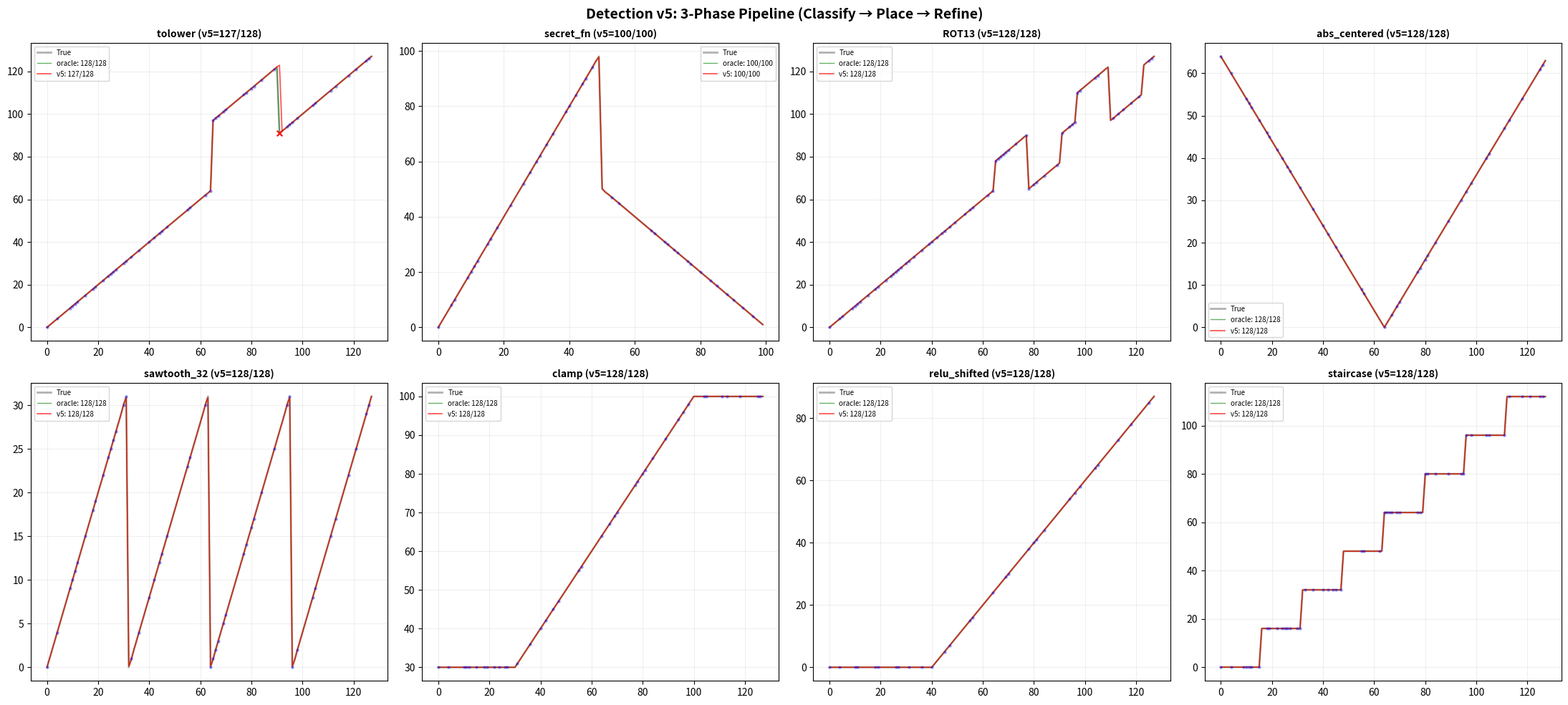

Python code for this plot: (Note: this script raises an exception after producing the figure.)
#!/usr/bin/env python3
"""
Detection v5: Simplified 3-Phase Pipeline

Inspired by the 12D clock decomposition: structure-first, not correction-first.
The clock system works because it knows the structural parameter (ratio) from 
the start and uses it at every level. Our v4 pipeline detected locally and 
corrected globally across 10 phases. v5 inverts this: classify globally first,
then place breakpoints using structural constraints.

Three phases:
  1. CLASSIFY — residual analysis, transition detection, structure classification
  2. PLACE   — structural placement of breakpoints using global constraints
  3. REFINE  — coordinate descent with exact-match validation

Target: match or beat v4's 99.9% with half the code complexity.
"""

import math
import numpy as np
import time
import matplotlib
matplotlib.use('Agg')
import matplotlib.pyplot as plt

PHI = (1 + np.sqrt(5)) / 2
S8P = np.sqrt(8.0 / np.pi)
CGE = (4 - np.pi) / (6 * np.pi)

def ideal_gate(x):
    x = np.asarray(x, dtype=np.float64)
    f = S8P * x * (1.0 + CGE * x * x)
    f = np.clip(f, -500, 500)
    return x * (1.0 / (1.0 + np.exp(-f)))

def gate_step(x, t, s):
    return (ideal_gate(s * (x - (t - 0.5))) - ideal_gate(s * (x - (t + 0.5)))) / s

def gate_ramp(x, t, s):
    return ideal_gate(s * (x - t)) / s

# Test functions
def fn_tolower(x):
    x = np.asarray(x, dtype=np.float64); r = x.copy()
    r[(x >= 65) & (x <= 90)] += 32; return r
def fn_secret(x):
    return np.where(np.asarray(x, dtype=np.float64) < 50, 2*x, 100 - np.asarray(x, dtype=np.float64))
def fn_rot13(x):
    x = np.asarray(x, dtype=np.float64); r = x.copy()
    r[(x >= 65) & (x <= 77)] += 13; r[(x >= 78) & (x <= 90)] -= 13
    r[(x >= 97) & (x <= 109)] += 13; r[(x >= 110) & (x <= 122)] -= 13; return r
def fn_abs(x): return np.abs(np.asarray(x, dtype=np.float64) - 64)
def fn_saw(x): return np.asarray(x, dtype=np.float64) % 32
def fn_clamp(x): return np.clip(np.asarray(x, dtype=np.float64), 30, 100)
def fn_relu(x): return np.maximum(0, np.asarray(x, dtype=np.float64) - 40)
def fn_stair(x): return np.floor(np.asarray(x, dtype=np.float64) / 16) * 16


# ============================================================================
# PHASE 1: CLASSIFY — Analyze residual, detect all transitions, classify structure
# ============================================================================

def phase1_classify(xs, ys, slope_tol=0.15):
    """Analyze training data and classify the function's structure.
    
    Returns a structured description:
      - base_slope, base_intercept (the dominant linear trend)
      - raw_steps: [(bp, height), ...] — detected discontinuities
      - raw_ramps: [(bp, delta_slope), ...] — detected slope changes
      - structure: one of 'periodic', 'rect', 'single_step', 'ramp_only', 'mixed'
      - struct_params: dict of structural parameters (period, width, etc.)
    """
    rs = ys - xs
    dx = np.diff(xs)
    dr = np.diff(rs)
    slopes = np.where(dx > 1e-10, dr / dx, 0)
    
    # --- Detect steps (jumps neither side can explain) ---
    raw_steps = []
    for i in range(len(slopes)):
        before = slopes[max(0, i-3):i]
        after = slopes[i+1:min(len(slopes), i+4)]
        sl_b = np.median(before) if len(before) > 0 else 0
        sl_a = np.median(after) if len(after) > 0 else 0
        
        corr_b = abs(dr[i] - sl_b * dx[i])
        corr_a = abs(dr[i] - sl_a * dx[i])
        min_corr = min(corr_b, corr_a)
        
        if min_corr < 3.0:
            continue
        
        abs_here = abs(slopes[i])
        abs_ctx = max(abs(sl_b), abs(sl_a), 0.01)
        
        if abs_here > 2 * abs_ctx or min_corr > 6.0:
            ctx_slope = (sl_b + sl_a) / 2
            height = dr[i] - ctx_slope * dx[i]
            midpoint = (xs[i] + xs[i+1]) / 2
            bp = round(midpoint - 0.5) + 0.5
            bp = max(xs[i] + 0.1, min(xs[i+1] - 0.1, bp))
            raw_steps.append((bp, height))
    
    # --- Remove steps from residual, then detect segments ---
    rs_corr = rs.copy()
    for bp, h in raw_steps:
        rs_corr[xs > bp] -= h
    
    # Segment detection
    segments = []
    seg_start = 0
    seg_slopes = [slopes[0]] if len(slopes) > 0 else [0]
    
    for i in range(1, len(slopes)):
        cur = np.median(seg_slopes)
        tol = max(slope_tol, abs(cur) * 0.15)
        if abs(slopes[i] - cur) > tol:
            sxs, srs = xs[seg_start:i+1], rs_corr[seg_start:i+1]
            sl = np.polyfit(sxs, srs, 1)[0] if len(sxs) >= 2 else cur
            ic = np.median(srs - sl * sxs)
            segments.append((seg_start, i, sl, ic))
            seg_start = i
            seg_slopes = [slopes[i]]
        else:
            seg_slopes.append(slopes[i])
    
    sxs, srs = xs[seg_start:], rs_corr[seg_start:]
    sl = np.polyfit(sxs, srs, 1)[0] if len(sxs) >= 2 else np.median(seg_slopes)
    ic = np.median(srs - sl * sxs)
    segments.append((seg_start, len(xs)-1, sl, ic))
    
    # Base slope/intercept from first segment
    base_slope = segments[0][2] if segments else 0
    base_intercept = segments[0][3] if segments else 0
    
    # --- Detect ramps and residual steps from segment transitions ---
    raw_ramps_pre_merge = []
    for i in range(1, len(segments)):
        pe = segments[i-1][1]
        cs = segments[i][0]
        bp = (xs[pe] + xs[cs]) / 2
        ds = segments[i][2] - segments[i-1][2]
        
        # Check for residual jumps between segments
        rp = segments[i-1][2] * bp + segments[i-1][3]
        rc = segments[i][2] * bp + segments[i][3]
        jump = rc - rp
        if abs(jump) > 2.0:
            step_bp = round(bp - 0.5) + 0.5
            step_bp = max(xs[pe] + 0.1, min(xs[cs] - 0.1, step_bp))
            raw_steps.append((step_bp, jump))
        
        if abs(ds) > 0.03:
            raw_ramps_pre_merge.append((bp, ds))
    
    # Merge adjacent same-sign ramp transitions (amplitude-weighted centroid)
    raw_ramps = []
    i = 0
    while i < len(raw_ramps_pre_merge):
        bp_i, dm_i = raw_ramps_pre_merge[i]
        group = [(bp_i, dm_i)]
        j = i + 1
        while j < len(raw_ramps_pre_merge):
            bp_j, dm_j = raw_ramps_pre_merge[j]
            if dm_i * dm_j > 0 and bp_j - bp_i < 10.0:
                group.append((bp_j, dm_j))
                j += 1
            else:
                break
        if len(group) == 1:
            raw_ramps.append(group[0])
        else:
            total = sum(abs(d) for _, d in group)
            if total > 0:
                merged_bp = sum(b * abs(d) for b, d in group) / total
                merged_dm = sum(d for _, d in group)
                raw_ramps.append((merged_bp, merged_dm))
        i = j
    
    # Snap ramp breakpoints to integers
    raw_ramps = [(round(bp), dm) for bp, dm in raw_ramps]
    
    # --- Classify structure ---
    step_heights = np.array([h for _, h in raw_steps]) if raw_steps else np.array([])
    abs_heights = np.abs(step_heights)
    
    n_steps = len(raw_steps)
    n_ramps = len(raw_ramps)
    
    structure = 'mixed'
    struct_params = {}
    
    if n_steps == 0:
        structure = 'ramp_only'
    elif n_steps == 1:
        structure = 'single_step'
    elif n_steps == 2:
        h1, h2 = step_heights[0], step_heights[1]
        if abs(h1 + h2) < 0.5 * max(abs(h1), abs(h2)):
            structure = 'rect'
            struct_params['h_open'] = h1 if h1 > 0 else h2
            struct_params['h_close'] = h2 if h1 > 0 else h1
    elif n_steps >= 3:
        if len(abs_heights) >= 3 and np.std(abs_heights) / (np.mean(abs_heights) + 1e-10) < 0.15:
            structure = 'periodic'
            positions = np.array([bp for bp, _ in raw_steps])
            spacings = np.diff(positions)
            struct_params['est_period'] = np.median(spacings)
        else:
            # Check for repeated RECT patterns (like ROT13: +h, -2h, +h)
            structure = 'multi_step'
    
    return {
        'base_slope': base_slope,
        'base_intercept': base_intercept,
        'raw_steps': raw_steps,
        'raw_ramps': raw_ramps,
        'structure': structure,
        'struct_params': struct_params,
        'train_x': xs,
        'train_y': ys,
    }


# ============================================================================
# PHASE 2: PLACE — Use structural constraints to place breakpoints optimally
# ============================================================================

def phase2_place(classification, s=None):
    """Place breakpoints using the classified structure.
    
    Instead of placing at gap midpoints and correcting later, use global
    structural knowledge to place breakpoints optimally from the start.
    """
    s = s or PHI ** 2
    structure = classification['structure']
    base_slope = classification['base_slope']
    base_intercept = classification['base_intercept']
    raw_steps = classification['raw_steps']
    raw_ramps = classification['raw_ramps']
    train_x = classification['train_x']
    train_y = classification['train_y']
    struct_params = classification['struct_params']
    
    step_prims = [('step', bp, h) for bp, h in raw_steps]
    ramp_prims = [('ramp', float(bp), dm) for bp, dm in raw_ramps]
    
    # --- Structure-specific placement ---
    
    if structure == 'periodic':
        step_prims = _place_periodic(step_prims, train_x, train_y,
                                      base_slope, base_intercept, ramp_prims,
                                      struct_params, s)
    
    elif structure == 'rect':
        step_prims = _place_rect(step_prims, train_x, train_y,
                                  base_slope, base_intercept, ramp_prims,
                                  struct_params, s)
    
    elif structure == 'single_step':
        step_prims = _place_single_step(step_prims, ramp_prims, train_x, train_y,
                                         base_slope, base_intercept, s)
    
    # For multi_step (≥3 non-uniform steps), try neighbor consensus
    if structure in ('multi_step', 'mixed') and len(step_prims) >= 3:
        step_prims = _neighbor_consensus(step_prims, train_x, train_y,
                                          base_slope, base_intercept, ramp_prims, s)
    
    return base_slope, base_intercept, step_prims, ramp_prims


def _place_periodic(step_prims, train_x, train_y, base_slope, base_intercept,
                    ramp_prims, struct_params, s):
    """Place steps on a regular grid for periodic functions."""
    positions = np.array([bp for _, bp, _ in step_prims])
    spacings = np.diff(positions)
    
    # Find best period: try candidates around estimated period
    est_period = struct_params.get('est_period', np.median(spacings))
    candidates = set()
    for sp in spacings:
        for delta in range(-2, 3):
            p = round(sp) + delta
            if p >= 2:
                candidates.add(p)
            for div in [2, 3]:
                p2 = round(sp / div)
                for d2 in range(-1, 2):
                    if p2 + d2 >= 2:
                        candidates.add(p2 + d2)
    
    # Sub-harmonic filter
    min_period = max(2, np.median(spacings) * 0.5)
    
    best_grid = None
    best_score = (-1, 0, float('inf'))
    
    for period in candidates:
        if period < min_period:
            continue
        for offset in np.arange(0.5, period, 1.0):
            grid = []
            for bp in positions:
                n = round((bp - offset) / period)
                grid.append(offset + n * period)
            devs = [abs(g - p) for g, p in zip(grid, positions)]
            max_dev = max(devs)
            total_dev = sum(devs)
            n_close = sum(1 for d in devs if d <= 1.0)
            
            if max_dev <= min(period / 4, 4):
                score = (n_close, period, -total_dev)
                if score > best_score:
                    best_score = score
                    best_grid = grid
    
    if best_grid is not None:
        candidate = [('step', gp, h) for gp, (_, _, h) in zip(best_grid, step_prims)]
        if _exact_count(candidate, ramp_prims, train_x, train_y,
                        base_slope, base_intercept, s) >= \
           _exact_count(step_prims, ramp_prims, train_x, train_y,
                        base_slope, base_intercept, s):
            return candidate
    
    # Fallback: neighbor consensus for ≥3 steps
    if len(step_prims) >= 3:
        step_prims = _neighbor_consensus(step_prims, train_x, train_y,
                                          base_slope, base_intercept, ramp_prims, s)
    
    return step_prims


def _neighbor_consensus(step_prims, train_x, train_y, base_slope, base_intercept,
                        ramp_prims, s):
    """Correct step positions using left/right neighbor agreement."""
    from collections import Counter
    positions = np.array([bp for _, bp, _ in step_prims])
    spacings = np.diff(positions)
    rounded_sp = [round(sp) for sp in spacings]
    sp_counts = Counter(rounded_sp)
    
    factor_votes = {}
    for sp_r, cnt in sp_counts.items():
        if sp_r >= 2:
            factor_votes[sp_r] = factor_votes.get(sp_r, 0) + cnt
            if sp_r % 2 == 0:
                half = sp_r // 2
                if half >= 2:
                    factor_votes[half] = factor_votes.get(half, 0) + cnt * 0.3
    
    if not factor_votes:
        return step_prims
    
    target = max(factor_votes, key=factor_votes.get)
    if target < 2 or factor_votes[target] < 2:
        return step_prims
    
    regularized = list(step_prims)
    for i in range(len(step_prims)):
        suggestions = []
        if i > 0:
            n_left = round((positions[i] - positions[i-1]) / target)
            if n_left >= 1:
                suggestions.append(positions[i-1] + n_left * target)
        if i < len(step_prims) - 1:
            n_right = round((positions[i+1] - positions[i]) / target)
            if n_right >= 1:
                suggestions.append(positions[i+1] - n_right * target)
        
        if len(suggestions) == 2 and abs(suggestions[0] - suggestions[1]) < 0.5:
            new_bp = (suggestions[0] + suggestions[1]) / 2
            if 0.1 < abs(new_bp - positions[i]) <= 1.5:
                regularized[i] = (step_prims[i][0], new_bp, step_prims[i][2])
    
    if _exact_count(regularized, ramp_prims, train_x, train_y,
                    base_slope, base_intercept, s) >= \
       _exact_count(step_prims, ramp_prims, train_x, train_y,
                    base_slope, base_intercept, s):
        return regularized
    return step_prims


def _place_rect(step_prims, train_x, train_y, base_slope, base_intercept,
                ramp_prims, struct_params, s):
    """Place RECT pair using width estimated from training data fraction."""
    if len(step_prims) != 2:
        return step_prims
    
    _, bp1, h1 = step_prims[0]
    _, bp2, h2 = step_prims[1]
    if bp1 > bp2:
        bp1, bp2, h1, h2 = bp2, bp1, h2, h1
    
    # Estimate RECT width from fraction of "inside" training points
    rs = train_y - train_x
    inside_r = h1 if h1 > 0 else h2
    n_inside = int(np.sum(np.abs(rs - inside_r) < abs(inside_r) * 0.1 + 1))
    R = int(max(train_x)) + 1
    n_total = len(train_x)
    
    # Need ≥3 inside points for reliable estimate
    if n_inside >= 3:
        est_width = round(n_inside * R / n_total)
        detected_width = round(bp2 - bp1)
        
        if abs(est_width - detected_width) >= 3:
            center = (bp1 + bp2) / 2
            half_w = est_width / 2
            new_bp1 = round(center - half_w - 0.5) + 0.5
            new_bp2 = round(center + half_w - 0.5) + 0.5
            
            # Preserve amplitude assignment
            candidate = [('step', new_bp1, h1 if step_prims[0][1] <= step_prims[1][1] else h2),
                         ('step', new_bp2, h2 if step_prims[0][1] <= step_prims[1][1] else h1)]
            if step_prims[0][1] > step_prims[1][1]:
                candidate = [candidate[1], candidate[0]]
            
            if _exact_count(candidate, ramp_prims, train_x, train_y,
                            base_slope, base_intercept, s) >= \
               _exact_count(step_prims, ramp_prims, train_x, train_y,
                            base_slope, base_intercept, s):
                return candidate
    
    return step_prims


def _place_single_step(step_prims, ramp_prims, train_x, train_y,
                       base_slope, base_intercept, s):
    """For a single step co-located with a ramp, step precedes ramp."""
    if len(step_prims) != 1 or len(ramp_prims) == 0:
        return step_prims
    
    _, bp, h = step_prims[0]
    for _, rbp, _ in ramp_prims:
        if abs(bp - rbp) < 3.0:
            # Step should precede the ramp
            candidate_bp = rbp - 0.5
            candidate = [('step', candidate_bp, h)]
            if _exact_count(candidate, ramp_prims, train_x, train_y,
                            base_slope, base_intercept, s) >= \
               _exact_count(step_prims, ramp_prims, train_x, train_y,
                            base_slope, base_intercept, s):
                return candidate
            break
    
    return step_prims


def _exact_count(step_prims, ramp_prims, train_x, train_y,
                 base_slope, base_intercept, s):
    """Count exact matches on training data."""
    r = base_intercept + base_slope * train_x
    for _, bp, val in step_prims:
        r += val * gate_step(train_x, bp, s)
    for _, bp, val in ramp_prims:
        r += val * gate_ramp(train_x, bp, s)
    return int(np.sum(np.round(train_x + r) == np.round(train_y)))


# ============================================================================
# PHASE 3: REFINE — Coordinate descent with exact-match validation
# ============================================================================

def phase3_refine(train_x, train_y, base_slope, base_intercept,
                  step_prims, ramp_prims, s=None, max_iters=3):
    """Coordinate descent: try shifting each step by ±1, keep improvements.
    
    Also handles gap refinement for co-located step+ramp pairs.
    """
    s = s or PHI ** 2
    
    def exact_matches(steps):
        r = base_intercept + base_slope * train_x
        for _, bp, val in steps:
            r += val * gate_step(train_x, bp, s)
        for _, bp, val in ramp_prims:
            r += val * gate_ramp(train_x, bp, s)
        return int(np.sum(np.round(train_x + r) == np.round(train_y)))
    
    # Coordinate descent: ±1 shifts
    for iteration in range(max_iters):
        improved = False
        current_exact = exact_matches(step_prims)
        
        for i in range(len(step_prims)):
            ptype, bp, val = step_prims[i]
            for shift in [-1.0, 1.0]:
                candidate = list(step_prims)
                candidate[i] = (ptype, bp + shift, val)
                new_exact = exact_matches(candidate)
                if new_exact > current_exact:
                    step_prims = candidate
                    current_exact = new_exact
                    improved = True
        
        if not improved:
            break
    
    # Gap refinement: for steps near ramps, step should precede ramp
    sorted_x = np.sort(train_x)
    for si in range(len(step_prims)):
        _, bp, h = step_prims[si]
        
        before = sorted_x[sorted_x < bp]
        after = sorted_x[sorted_x > bp]
        if len(before) == 0 or len(after) == 0:
            continue
        gap = after[0] - before[-1]
        if gap <= 2:
            continue
        
        for _, rbp, _ in ramp_prims:
            if abs(bp - rbp) < 3.0:
                # Try candidates where step precedes ramp
                best_bp = bp
                best_exact = exact_matches(step_prims)
                for candidate_bp in np.arange(before[-1] + 0.5, after[0], 1.0):
                    if candidate_bp <= rbp:
                        test = list(step_prims)
                        test[si] = ('step', candidate_bp, h)
                        ex = exact_matches(test)
                        if ex > best_exact:
                            best_exact = ex
                            best_bp = candidate_bp
                
                if best_bp != bp:
                    test = list(step_prims)
                    test[si] = ('step', best_bp, h)
                    if exact_matches(test) >= exact_matches(step_prims):
                        step_prims = test
                break
    
    return step_prims


# ============================================================================
# MAIN DETECTION: 3-phase pipeline
# ============================================================================

def detect_all_v5(train_x, train_y, s=None, slope_tol=0.15):
    """v5 detection: Classify → Place → Refine.
    
    Returns: (base_slope, base_intercept, step_primitives, ramp_primitives)
    """
    s = s or PHI ** 2
    order = np.argsort(train_x)
    xs, ys = train_x[order], train_y[order]
    
    # Phase 1: Classify
    classification = phase1_classify(xs, ys, slope_tol)
    
    # Phase 2: Place
    base_slope, base_intercept, step_prims, ramp_prims = phase2_place(classification, s)
    
    # Phase 3: Refine
    if len(step_prims) > 0:
        step_prims = phase3_refine(train_x, train_y, base_slope, base_intercept,
                                    step_prims, ramp_prims, s)
    
    return base_slope, base_intercept, step_prims, ramp_prims


def evaluate_v5(test_x, base_slope, base_intercept, step_prims, ramp_prims, s=None):
    """Evaluate the detected decomposition."""
    s = s or PHI ** 2
    r = base_intercept + base_slope * test_x
    for ptype, bp, val in step_prims:
        r += val * gate_step(test_x, bp, s)
    for ptype, bp, val in ramp_prims:
        r += val * gate_ramp(test_x, bp, s)
    return test_x + r


# ============================================================================
# ORACLE
# ============================================================================

CORRECT_ORACLE = {
    'tolower':      (0, 0, [('step', 64.5, 32), ('step', 90.5, -32)], []),
    'secret_fn':    (1, 0, [('step', 49.5, -50.0)], [('ramp', 50, -3.0)]),
    'ROT13':        (0, 0, [('step', 64.5, 13), ('step', 77.5, -26),
                             ('step', 90.5, 13), ('step', 96.5, 13),
                             ('step', 109.5, -26), ('step', 122.5, 13)], []),
    'abs_centered': (-2, 64, [], [('ramp', 64, 2.0)]),
    'sawtooth_32':  (0, 0, [('step', 31.5, -32), ('step', 63.5, -32),
                             ('step', 95.5, -32)], []),
    'clamp':        (-1, 30, [], [('ramp', 30, 1.0), ('ramp', 100, -1.0)]),
    'relu_shifted': (-1, 0, [], [('ramp', 40, 1.0)]),
    'staircase':    (-1, 0, [('step', 15.5, 16), ('step', 31.5, 16),
                              ('step', 47.5, 16), ('step', 63.5, 16),
                              ('step', 79.5, 16), ('step', 95.5, 16),
                              ('step', 111.5, 16)], []),
}


# ============================================================================
# BENCHMARK
# ============================================================================

S = PHI ** 2

fns = [
    ("tolower",      fn_tolower,  128, 50),
    ("secret_fn",    fn_secret,   100, 40),
    ("ROT13",        fn_rot13,    128, 60),
    ("abs_centered", fn_abs,      128, 40),
    ("sawtooth_32",  fn_saw,      128, 50),
    ("clamp",        fn_clamp,    128, 40),
    ("relu_shifted", fn_relu,     128, 30),
    ("staircase",    fn_stair,    128, 50),
]

print("=" * 70)
print("DETECTION v5: Simplified 3-Phase Pipeline")
print("=" * 70)

# Oracle verification
print("\n--- CORRECTED ORACLE VERIFICATION ---")
for name, fn, R, _ in fns:
    tx = np.arange(R, dtype=np.float64); ty = fn(tx)
    bs, bi, steps, ramps = CORRECT_ORACLE[name]
    pred = evaluate_v5(tx, bs, bi, steps, ramps, S)
    exact = int(np.sum(np.round(pred) == ty))
    print(f"  {name:<15s}: {exact:>4d}/{R} {'✓ PERFECT' if exact == R else '✗ FAIL'}")

# Main benchmark
print("\n--- v5 DETECTION BENCHMARK ---")
all_results = {}

for name, fn, R, ntr in fns:
    tx = np.arange(R, dtype=np.float64); ty = fn(tx)
    np.random.seed(42)
    trx = np.sort(np.random.choice(R, ntr, replace=False)).astype(np.float64)
    try_y = fn(trx)
    
    print(f"\n{'='*55}")
    print(f"  {name} ({ntr} train / {R} test)")
    print(f"{'='*55}")
    
    # Oracle
    bs_o, bi_o, steps_o, ramps_o = CORRECT_ORACLE[name]
    pred_o = evaluate_v5(tx, bs_o, bi_o, steps_o, ramps_o, S)
    exact_o = int(np.sum(np.round(pred_o) == ty))
    
    # v5 detection
    t0 = time.perf_counter()
    bs_d, bi_d, steps_d, ramps_d = detect_all_v5(trx, try_y, S)
    pred_d = evaluate_v5(tx, bs_d, bi_d, steps_d, ramps_d, S)
    t_d = time.perf_counter() - t0
    exact_d = int(np.sum(np.round(pred_d) == ty))
    
    gap = exact_o - exact_d
    
    print(f"  oracle    : {exact_o:>4d}/{R}")
    print(f"  v5_detect : {exact_d:>4d}/{R}  ({t_d:.4f}s)  gap={gap}")
    
    print(f"  detected: base_slope={bs_d:.3f}, base_intercept={bi_d:.2f}")
    for pt, bp, v in steps_d:
        print(f"    step at {bp:>7.1f}, h={v:>7.2f}")
    for pt, bp, v in ramps_d:
        print(f"    ramp at {bp:>7.1f}, Δm={v:>7.3f}")
    
    errors = np.where(np.round(pred_d) != ty)[0]
    if 0 < len(errors) <= 15:
        print(f"  errors ({len(errors)}):")
        for e in errors[:8]:
            print(f"    x={e}: true={ty[e]:.0f}, pred={pred_d[e]:.2f}")
    
    all_results[name] = {'oracle': exact_o, 'v5': exact_d, 'gap': gap,
                          'time': t_d, 'R': R}


# Summary
print(f"\n{'='*70}")
print("SUMMARY")
print(f"{'='*70}")
print(f"\n  {'Function':<15s}  {'Oracle':>7s}  {'v5':>7s}  {'Gap':>5s}")
print(f"  {'-'*40}")

avgs = {'oracle': [], 'v5': []}
for name, _, R, _ in fns:
    r = all_results[name]
    g = r['gap']
    sign = '+' if g > 0 else ''
    print(f"  {name:<15s}  {r['oracle']:>4d}/{R}  {r['v5']:>4d}/{R}  {sign}{g}")
    avgs['oracle'].append(r['oracle'] / R * 100)
    avgs['v5'].append(r['v5'] / R * 100)

print(f"\n  {'AVERAGE':<15s}  {np.mean(avgs['oracle']):>6.1f}%  {np.mean(avgs['v5']):>6.1f}%")


# Sample efficiency
print(f"\n{'='*70}")
print("SAMPLE EFFICIENCY")
print(f"{'='*70}")
for name, fn, R, _ in [fns[0], fns[2], fns[5], fns[7]]:
    tx = np.arange(R, dtype=np.float64); ty = fn(tx)
    print(f"\n  {name}:")
    for ns in [10, 20, 30, 50, 80, 100, 128]:
        if ns > R: continue
        np.random.seed(42)
        trx = np.sort(np.random.choice(R, min(ns, R), replace=False)).astype(np.float64)
        try_y = fn(trx)
        bs, bi, steps, ramps = detect_all_v5(trx, try_y, S)
        pred = evaluate_v5(tx, bs, bi, steps, ramps, S)
        exact = int(np.sum(np.round(pred) == ty))
        print(f"    {ns:>3d} ex: {exact:>3d}/{R}")


# Visualization
fig, axes = plt.subplots(2, 4, figsize=(22, 10))
fig.suptitle('Detection v5: 3-Phase Pipeline (Classify → Place → Refine)', fontsize=14, fontweight='bold')

for idx, (name, fn, R, ntr) in enumerate(fns):
    ax = axes[idx // 4][idx % 4]
    tx = np.arange(R, dtype=np.float64); ty = fn(tx)
    np.random.seed(42)
    trx = np.sort(np.random.choice(R, ntr, replace=False)).astype(np.float64)
    try_y = fn(trx)
    
    bs_o, bi_o, steps_o, ramps_o = CORRECT_ORACLE[name]
    pred_o = evaluate_v5(tx, bs_o, bi_o, steps_o, ramps_o, S)
    
    bs_d, bi_d, steps_d, ramps_d = detect_all_v5(trx, try_y, S)
    pred_d = evaluate_v5(tx, bs_d, bi_d, steps_d, ramps_d, S)
    
    ax.plot(tx, ty, 'k-', lw=2, alpha=0.3, label='True')
    eo = int(np.sum(np.round(pred_o) == ty))
    ed = int(np.sum(np.round(pred_d) == ty))
    ax.plot(tx, pred_o, 'g-', lw=1, alpha=0.6, label=f'oracle: {eo}/{R}')
    ax.plot(tx, pred_d, 'r-', lw=1.2, alpha=0.7, label=f'v5: {ed}/{R}')
    
    errs = np.where(np.round(pred_d) != ty)[0]
    if 0 < len(errs) <= 20:
        ax.scatter(errs, ty[errs], c='red', s=30, zorder=5, marker='x')
    
    ax.scatter(trx, try_y, c='blue', s=5, alpha=0.3, zorder=4)
    ax.set_title(f'{name} (v5={ed}/{R})', fontweight='bold', fontsize=10)
    ax.legend(fontsize=7, loc='best'); ax.grid(True, alpha=0.2)

plt.tight_layout()
plt.savefig('/tmp/detection_v5.png', dpi=150, bbox_inches='tight')
plt.close()
print(f"\nSaved: /tmp/detection_v5.png")
